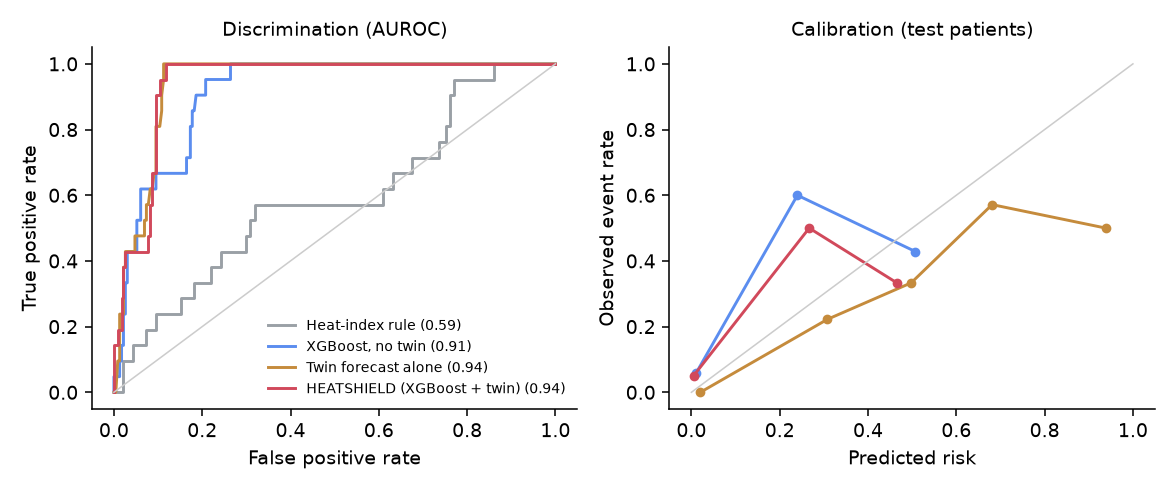

Data behind this chart, as committed beside it:
model, group, n, events, auroc, auprc, brier, sensitivity, precision
Heat-index rule, all, 252, 21, 0.5933, 0.1354, 0.5646, 0.9524, 0.09479
Heat-index rule, beta-blocked, 154, 7, 0.8299, 0.1537, 0.576, 1.0, 0.05385
Heat-index rule, not beta-blocked, 98, 14, 0.46, 0.1808, 0.5465, 0.9286, 0.1605
Heat-index rule, no AC, 133, 8, 0.645, 0.1608, 0.5396, 0.875, 0.06731
XGBoost, no twin, all, 252, 21, 0.9119, 0.4387, 0.06743, 0.09524, 0.3333
XGBoost, no twin, beta-blocked, 154, 7, 0.9524, 0.4521, 0.04202, 0.0, 0.0
XGBoost, no twin, not beta-blocked, 98, 14, 0.8652, 0.479, 0.1074, 0.1429, 0.3333
XGBoost, no twin, no AC, 133, 8, 0.8855, 0.3703, 0.05326, 0.125, 0.25
Twin forecast alone, all, 252, 21, 0.9417, 0.4828, 0.06132, 0.5238, 0.3929
Twin forecast alone, beta-blocked, 154, 7, 0.9684, 0.5194, 0.03235, 0.2857, 0.2857
Twin forecast alone, not beta-blocked, 98, 14, 0.8997, 0.5071, 0.1068, 0.6429, 0.4286
Twin forecast alone, no AC, 133, 8, 0.945, 0.5796, 0.05576, 0.625, 0.3333
HEATSHIELD (XGBoost + twin), all, 252, 21, 0.9417, 0.5526, 0.06226, 0.1429, 0.75
HEATSHIELD (XGBoost + twin), beta-blocked, 154, 7, 0.965, 0.4962, 0.04094, 0.0, 0.0
HEATSHIELD (XGBoost + twin), not beta-blocked, 98, 14, 0.9065, 0.6183, 0.09576, 0.2143, 0.75
HEATSHIELD (XGBoost + twin), no AC, 133, 8, 0.933, 0.4855, 0.04463, 0.125, 1.0
